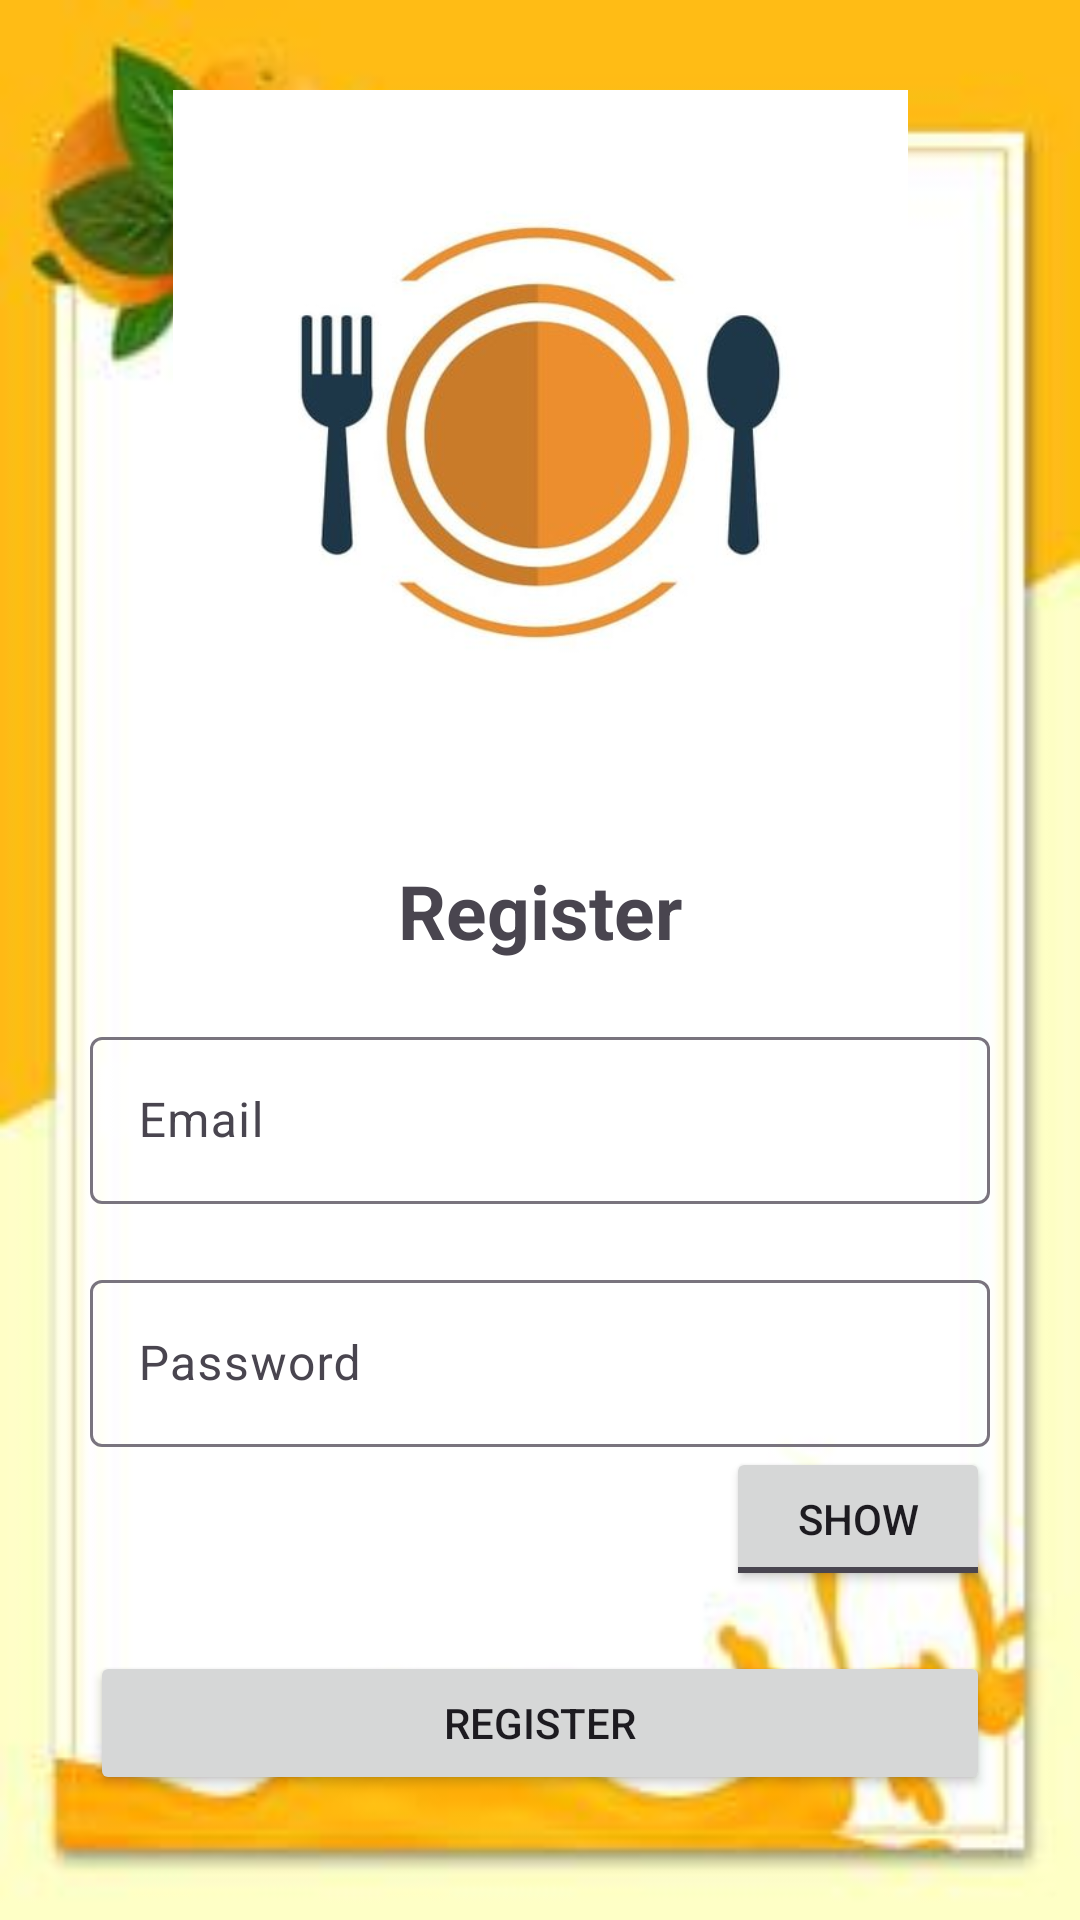

The Android layout XML behind this screen, and the referenced resources:
<!-- AndroidManifest.xml: application theme Theme.BonAppetite -->
<!-- res/layout/activity_register.xml -->
<?xml version="1.0" encoding="utf-8"?>
<LinearLayout
    xmlns:android="http://schemas.android.com/apk/res/android"
    xmlns:app="http://schemas.android.com/apk/res-auto"
    xmlns:tools="http://schemas.android.com/tools"
    android:layout_width="match_parent"
    android:layout_height="match_parent"
    android:orientation="vertical"
    android:gravity="center"
    android:padding="30dp"
    android:background="@drawable/bg1"
    tools:context=".Register">

    <ImageView
        android:id="@+id/imageView"
        android:layout_width="437dp"
        android:layout_height="245dp"
        app:srcCompat="@drawable/logo1"
        android:layout_gravity="center"/>

    <TextView
        android:layout_width="match_parent"
        android:layout_height="wrap_content"
        android:text="Register"
        android:gravity="center"
        android:textSize="25sp"
        android:textStyle="bold"
        android:layout_marginTop="20dp"
        android:layout_marginBottom="20dp" />

    <com.google.android.material.textfield.TextInputLayout
        android:layout_width="match_parent"
        android:layout_height="wrap_content"
        android:layout_marginBottom="20dp">

        <com.google.android.material.textfield.TextInputEditText
            android:id="@+id/email"
            android:layout_width="match_parent"
            android:layout_height="wrap_content"
            android:hint="Email" />
    </com.google.android.material.textfield.TextInputLayout>

    <com.google.android.material.textfield.TextInputLayout
        android:layout_width="match_parent"
        android:layout_height="wrap_content"
        android:layout_marginBottom="20dp">

        <com.google.android.material.textfield.TextInputEditText
            android:id="@+id/password"
            android:layout_width="match_parent"
            android:layout_height="wrap_content"
            android:hint="Password" />

        <ToggleButton
            android:id="@+id/toggleButton"
            android:layout_width="wrap_content"
            android:layout_height="wrap_content"
            android:textOn="Hide"
            android:textOff="Show"
            android:layout_gravity="end"/>
    </com.google.android.material.textfield.TextInputLayout>

    <ProgressBar
        android:id="@+id/progressbar"
        android:layout_width="wrap_content"
        android:layout_height="wrap_content"
        android:visibility="gone"
        android:layout_marginBottom="20dp"/>

    <Button
        android:id="@+id/btn_Register"
        android:layout_width="match_parent"
        android:layout_height="wrap_content"
        android:text="Register"/>

    <TextView
        android:id="@+id/loginNow"
        android:layout_width="wrap_content"
        android:layout_height="wrap_content"
        android:text="Already have an account? Login Here"
        android:gravity="center"
        android:textSize="20sp"
        android:textStyle="bold"
        android:layout_marginTop="20dp" />
</LinearLayout>
<!-- resources referenced by this layout -->
<resources>
  <!-- drawable bg1: jpg bitmap (drawable, 8248 bytes) -->
  <!-- drawable logo1: jpg bitmap (drawable, 15937 bytes) -->
  <style name="Theme.BonAppetite" parent="Base.Theme.BonAppetite" />
  <style name="Base.Theme.BonAppetite" parent="Theme.Material3.Light.NoActionBar">
          <item name="android:windowFullscreen">true</item>
          
          
      </style>
</resources>
